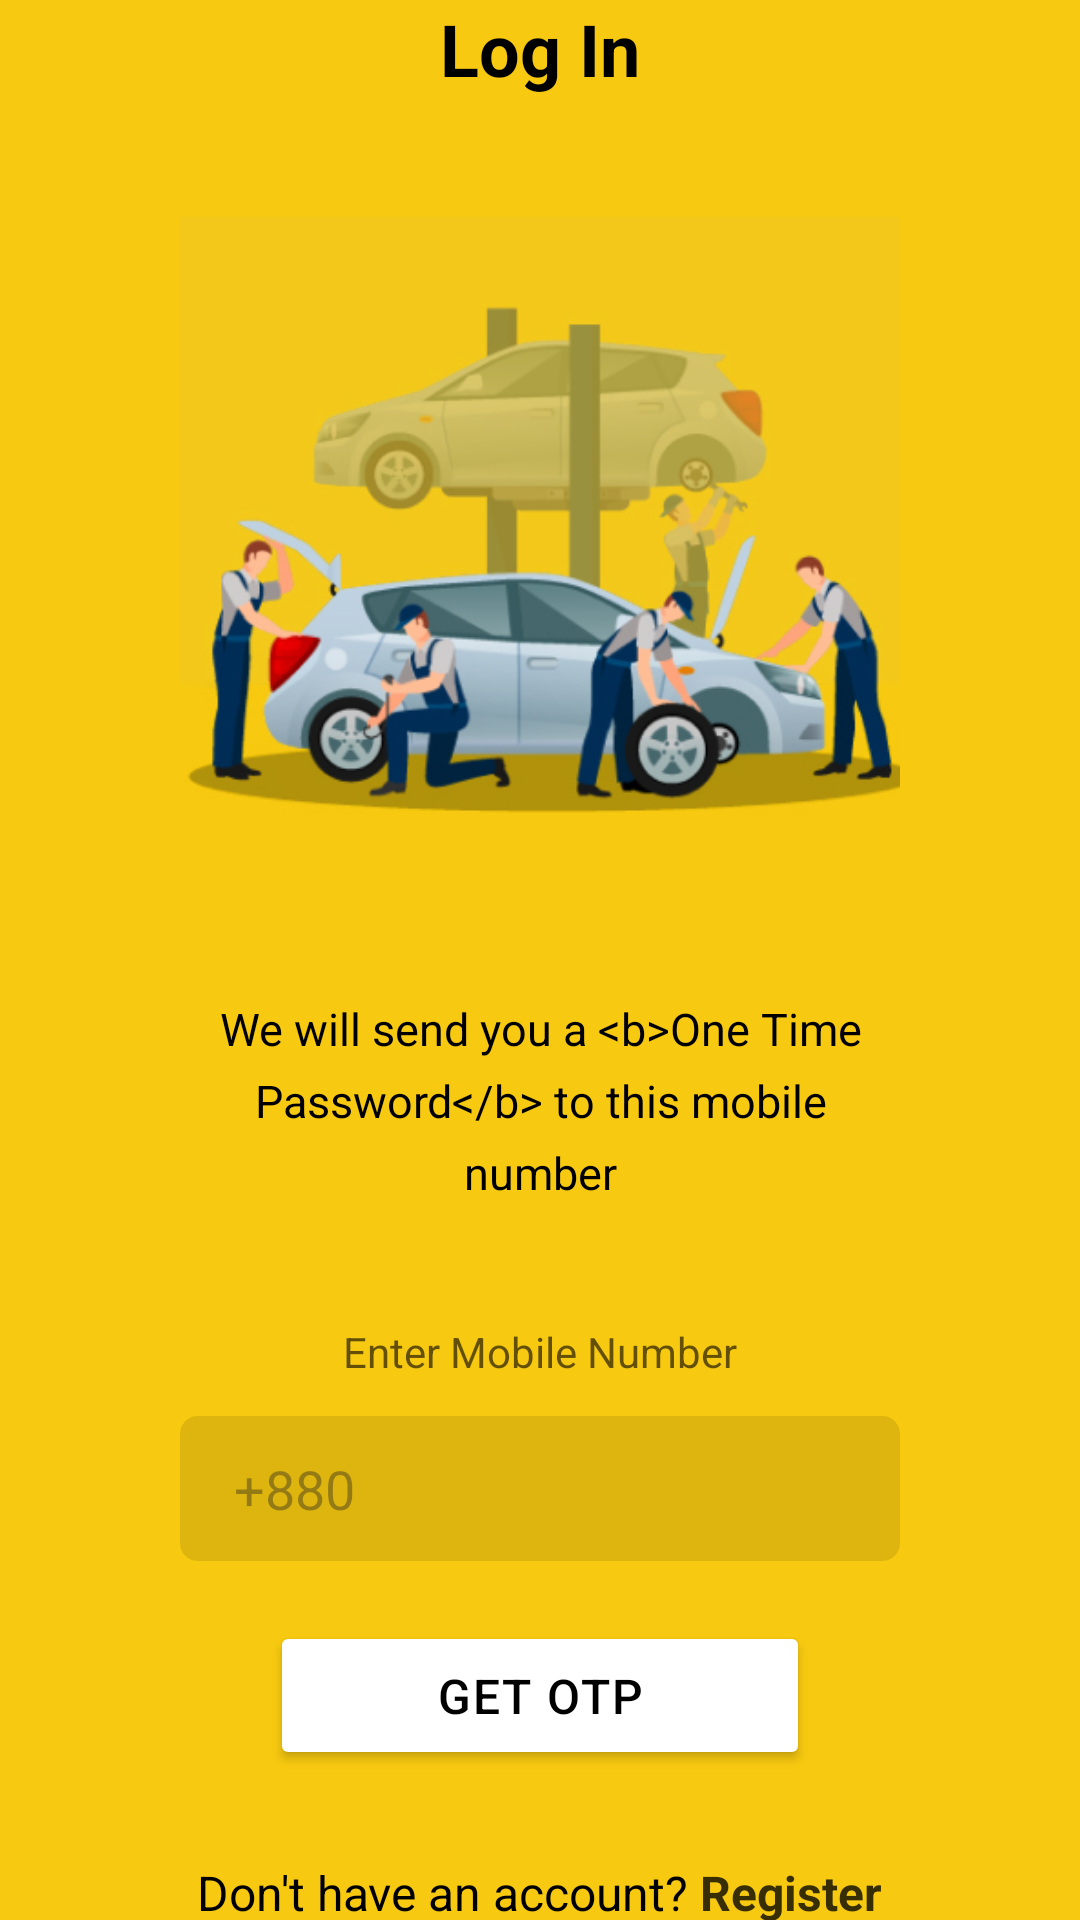

Here is an Android app screen rendered from its layout file. Give the layout XML and the strings, colors and styles it references.
<!-- AndroidManifest.xml: application theme Theme.BreakdownAssistance -->
<!-- res/layout/fragment_login.xml -->
<?xml version="1.0" encoding="utf-8"?>
<FrameLayout xmlns:android="http://schemas.android.com/apk/res/android"
    xmlns:app="http://schemas.android.com/apk/res-auto"
    xmlns:tools="http://schemas.android.com/tools"
    android:id="@+id/frameLayoutLogin"
    android:layout_width="match_parent"
    android:layout_height="match_parent"
    android:background="@color/yellow"
    tools:context=".ui.fragments.LoginFragment">

    <LinearLayout
        android:layout_width="match_parent"
        android:layout_height="wrap_content"
        android:layout_gravity="center"
        android:gravity="center"
        android:orientation="vertical"
        android:paddingHorizontal="60dp">

        <TextView
            android:layout_width="wrap_content"
            android:layout_height="wrap_content"
            android:layout_marginBottom="40dp"
            android:text="Log In"
            android:textColor="@color/black"
            android:textSize="24sp"
            android:textStyle="bold" />

        <ImageView
            android:layout_width="260dp"
            android:layout_height="wrap_content"
            android:adjustViewBounds="true"
            android:src="@drawable/img_landing_mechanic" />

        <TextView
            android:id="@+id/textViewOtpDescription"
            android:layout_width="wrap_content"
            android:layout_height="wrap_content"
            android:layout_marginBottom="40dp"
            android:lineHeight="24sp"
            android:text="@string/otp_description"
            android:textAlignment="center"
            android:textColor="@color/black"
            android:textSize="15sp" />

        <TextView
            android:layout_width="wrap_content"
            android:layout_height="wrap_content"
            android:alpha="0.6"
            android:text="Enter Mobile Number"
            android:textColor="@color/black"
            android:textSize="14sp" />

        <EditText
            android:id="@+id/editTextPhoneNumber"
            android:layout_width="match_parent"
            android:layout_height="wrap_content"
            android:layout_marginTop="12dp"
            android:background="@drawable/yellow_edittext_bg"
            android:hint="+880"
            android:inputType="phone"
            android:paddingHorizontal="18dp"
            android:paddingVertical="12dp" />

        <Button
            android:id="@+id/btnLogin"
            android:layout_width="180dp"
            android:layout_height="wrap_content"
            android:layout_marginTop="20dp"
            android:backgroundTint="@color/white"
            android:letterSpacing="0.04"
            android:paddingVertical="14dp"
            android:text="GET OTP"
            android:textColor="@color/black"
            android:textSize="16sp"
            app:cornerRadius="6dp" />

        <LinearLayout
            android:layout_width="wrap_content"
            android:layout_height="wrap_content"
            android:layout_marginTop="30dp"
            android:orientation="horizontal">

            <TextView
                android:layout_width="wrap_content"
                android:layout_height="wrap_content"
                android:text="Don't have an account?"
                android:textColor="@color/black"
                android:textSize="16sp" />

            <TextView
                android:layout_width="wrap_content"
                android:layout_height="wrap_content"
                android:text=" "
                android:textColor="@color/black"
                android:textSize="16sp" />

            <TextView
                android:id="@+id/textViewRegister"
                android:layout_width="wrap_content"
                android:layout_height="wrap_content"
                android:text="Register"
                android:textColor="#FF382E03"
                android:textSize="16sp"
                android:textStyle="bold" />

        </LinearLayout>
    </LinearLayout>
</FrameLayout>
<!-- resources referenced by this layout -->
<resources>
  <color name="black">#FF000000</color>
  <color name="white">#FFFFFFFF</color>
  <color name="yellow">#FFF7C910</color>
  <!-- drawable yellow_edittext_bg (drawable) -->
  <?xml version="1.0" encoding="utf-8"?>
  <shape xmlns:android="http://schemas.android.com/apk/res/android"
      android:shape="rectangle">
      <solid android:color="#1A000000" />
      <corners android:radius="6dp" />
  </shape>
  <string name="otp_description">We will send you a &lt;b&gt;One Time Password&lt;/b&gt; to this mobile number</string>
  <style name="Theme.BreakdownAssistance" parent="Base.Theme.BreakdownAssistance" />
  <color name="transparent">#00000000</color>
  <color name="md_theme_primary">#415F91</color>
  <color name="md_theme_onPrimary">#FFFFFF</color>
  <color name="md_theme_primaryContainer">#D6E3FF</color>
  <color name="md_theme_onPrimaryContainer">#001B3E</color>
  <color name="md_theme_secondary">#565F71</color>
  <color name="md_theme_onSecondary">#FFFFFF</color>
  <color name="md_theme_secondaryContainer">#DAE2F9</color>
  <color name="md_theme_onSecondaryContainer">#131C2B</color>
  <color name="md_theme_tertiary">#705575</color>
  <color name="md_theme_onTertiary">#FFFFFF</color>
  <color name="md_theme_tertiaryContainer">#FAD8FD</color>
  <color name="md_theme_onTertiaryContainer">#28132E</color>
  <color name="md_theme_error">#BA1A1A</color>
  <color name="md_theme_onError">#FFFFFF</color>
  <color name="md_theme_errorContainer">#FFDAD6</color>
  <color name="md_theme_onErrorContainer">#410002</color>
  <color name="md_theme_background">#F9F9FF</color>
  <color name="md_theme_onBackground">#191C20</color>
  <color name="md_theme_surface">#F9F9FF</color>
  <color name="md_theme_onSurface">#191C20</color>
  <color name="md_theme_surfaceVariant">#E0E2EC</color>
  <color name="md_theme_onSurfaceVariant">#44474E</color>
  <color name="md_theme_outline">#74777F</color>
  <color name="md_theme_outlineVariant">#C4C6D0</color>
  <color name="md_theme_inverseSurface">#2E3036</color>
  <color name="md_theme_inverseOnSurface">#F0F0F7</color>
  <color name="md_theme_inversePrimary">#AAC7FF</color>
  <color name="md_theme_primaryFixed">#D6E3FF</color>
  <color name="md_theme_onPrimaryFixed">#001B3E</color>
  <color name="md_theme_primaryFixedDim">#AAC7FF</color>
  <color name="md_theme_onPrimaryFixedVariant">#284777</color>
  <color name="md_theme_secondaryFixed">#DAE2F9</color>
  <color name="md_theme_onSecondaryFixed">#131C2B</color>
  <color name="md_theme_secondaryFixedDim">#BEC6DC</color>
  <color name="md_theme_onSecondaryFixedVariant">#3E4759</color>
  <color name="md_theme_tertiaryFixed">#FAD8FD</color>
  <color name="md_theme_onTertiaryFixed">#28132E</color>
  <color name="md_theme_tertiaryFixedDim">#DDBCE0</color>
  <color name="md_theme_onTertiaryFixedVariant">#573E5C</color>
  <color name="md_theme_surfaceDim">#D9D9E0</color>
  <color name="md_theme_surfaceBright">#F9F9FF</color>
  <color name="md_theme_surfaceContainerLowest">#FFFFFF</color>
  <color name="md_theme_surfaceContainerLow">#F3F3FA</color>
  <color name="md_theme_surfaceContainer">#EDEDF4</color>
  <color name="md_theme_surfaceContainerHigh">#E7E8EE</color>
  <color name="md_theme_surfaceContainerHighest">#E2E2E9</color>
</resources>
